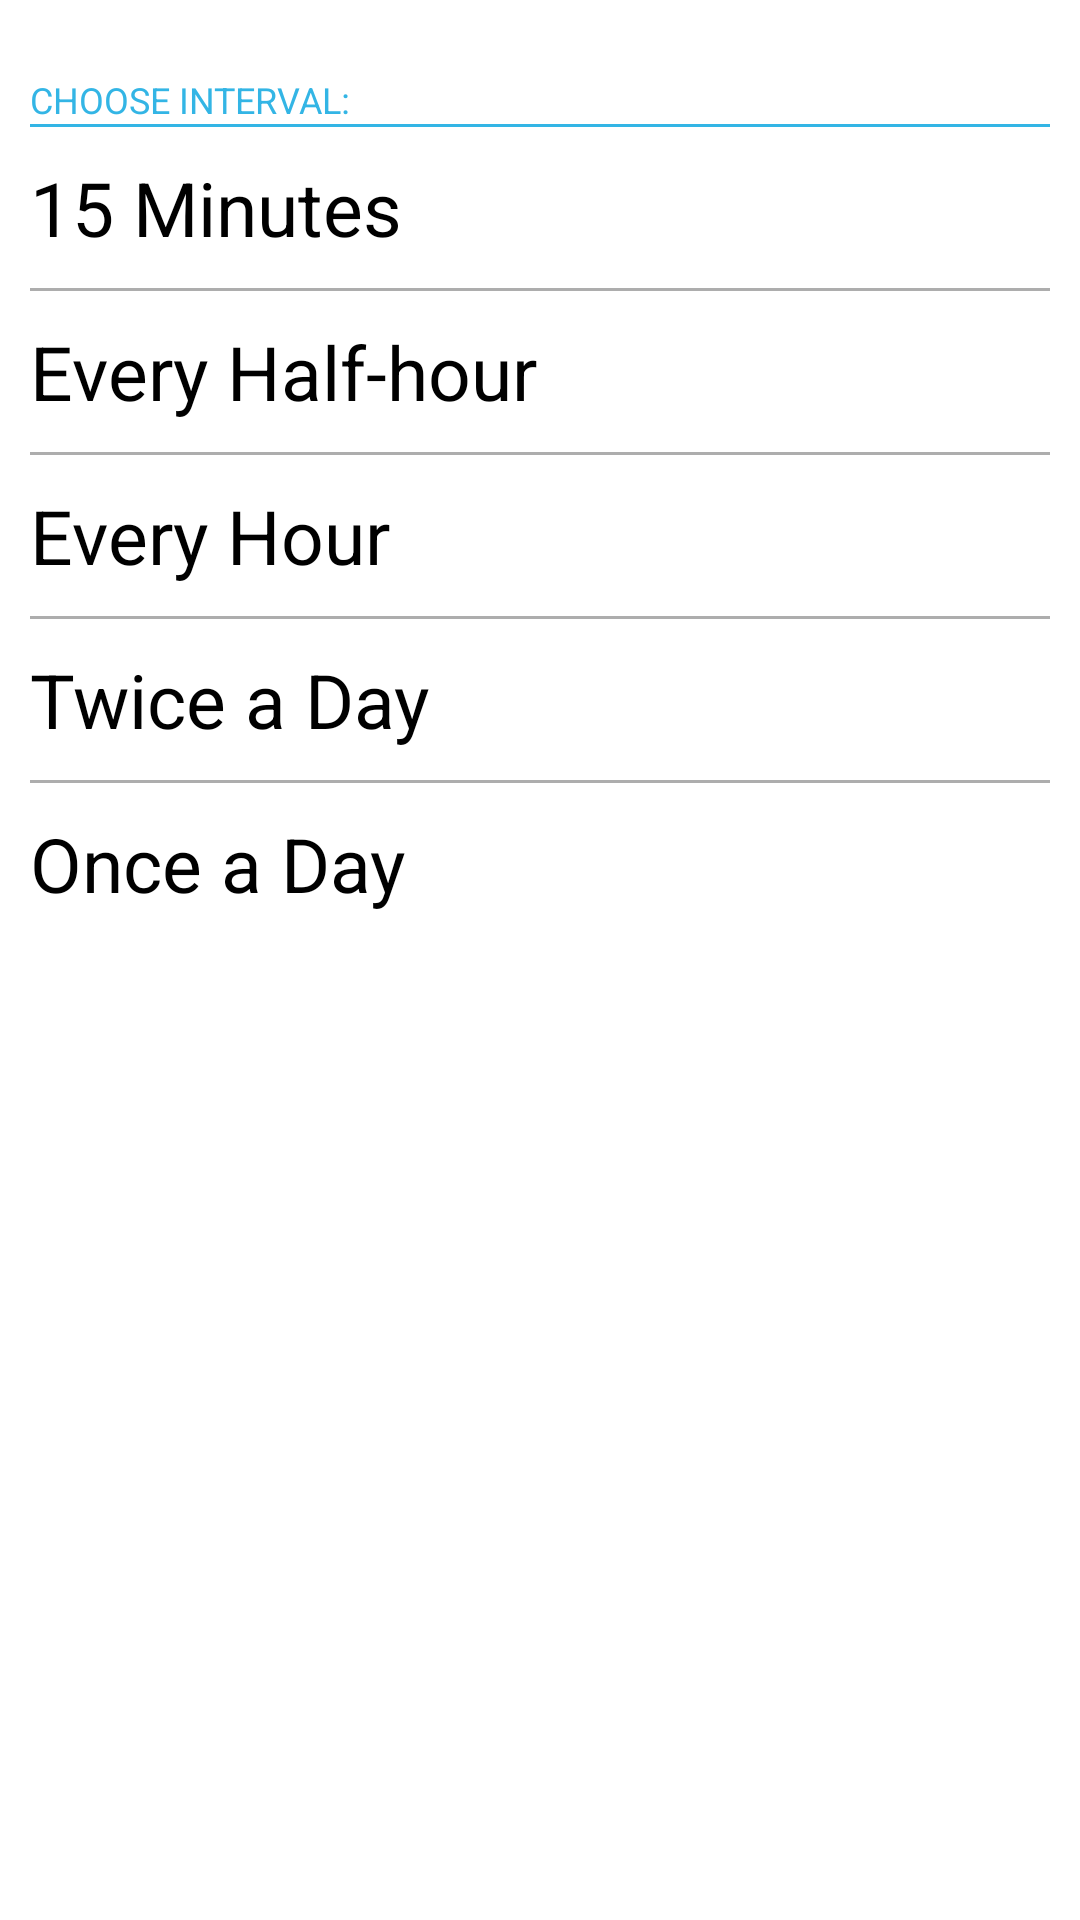

This screen was rendered from an Android layout file. Write that file and the resources it references.
<!-- AndroidManifest.xml: application theme CustomTheme -->
<!-- res/layout/sync_interval.xml -->
<?xml version="1.0" encoding="utf-8"?>
<RadioGroup xmlns:android="http://schemas.android.com/apk/res/android"
    android:id="@+id/interval_group"
    android:layout_width="match_parent"
    android:layout_height="match_parent"
    android:paddingBottom="5dip"
    android:paddingLeft="10dip"
    android:paddingRight="10dip"
    android:paddingTop="5dip" >

    <TextView
        android:layout_width="match_parent"
        android:layout_height="wrap_content"
        android:layout_gravity="center_vertical"
        android:paddingTop="20dip"
        android:text="@string/settings_interval_title"
        android:textColor="#FF33B5E5"
        android:textSize="12dip" />

    <ImageView
        android:layout_width="match_parent"
        android:layout_height="1dip"
        android:paddingLeft="0dip"
        android:paddingRight="0dip"
        android:src="@drawable/solid_holo_blue" />

    

    <RadioButton
        android:id="@+id/interval_15min"
        android:layout_width="match_parent"
        android:layout_height="wrap_content"
        android:paddingBottom="10dip"
        android:paddingTop="10dip"
        android:text="@string/settings_interval_15min"
        android:textSize="25dip" />

    <ImageView
        android:layout_width="match_parent"
        android:layout_height="1dip"
        android:src="@drawable/separator" />

    

    <RadioButton
        android:id="@+id/interval_halfhour"
        android:layout_width="match_parent"
        android:layout_height="wrap_content"
        android:paddingBottom="10dip"
        android:paddingTop="10dip"
        android:text="@string/settings_interval_halfhour"
        android:textSize="25dip" />

    <ImageView
        android:layout_width="match_parent"
        android:layout_height="1dip"
        android:src="@drawable/separator" />

    

    <RadioButton
        android:id="@+id/interval_1hour"
        android:layout_width="match_parent"
        android:layout_height="wrap_content"
        android:paddingBottom="10dip"
        android:paddingTop="10dip"
        android:text="@string/settings_interval_1hour"
        android:textSize="25dip" />

    <ImageView
        android:layout_width="match_parent"
        android:layout_height="1dip"
        android:src="@drawable/separator" />

    

    <RadioButton
        android:id="@+id/interval_halfday"
        android:layout_width="match_parent"
        android:layout_height="wrap_content"
        android:paddingBottom="10dip"
        android:paddingTop="10dip"
        android:text="@string/settings_interval_halfday"
        android:textSize="25dip" />

    <ImageView
        android:layout_width="match_parent"
        android:layout_height="1dip"
        android:src="@drawable/separator" />

    

    <RadioButton
        android:id="@+id/interval_day"
        android:layout_width="match_parent"
        android:layout_height="wrap_content"
        android:paddingBottom="10dip"
        android:paddingTop="10dip"
        android:text="@string/settings_interval_day"
        android:textSize="25dip" />

</RadioGroup>
<!-- resources referenced by this layout -->
<resources>
  <!-- drawable separator (drawable) -->
  <?xml version="1.0" encoding="utf-8"?>
  <shape xmlns:android="http://schemas.android.com/apk/res/android" >
      <solid android:color="#99777777"/>
  </shape>
  <!-- drawable solid_holo_blue (drawable) -->
  <?xml version="1.0" encoding="utf-8"?>
  <shape xmlns:android="http://schemas.android.com/apk/res/android" >
      <solid android:color="#FF33B5E5"/>
  </shape>
  <string name="settings_interval_15min">15 Minutes</string>
  <string name="settings_interval_1hour">Every Hour</string>
  <string name="settings_interval_day">Once a Day</string>
  <string name="settings_interval_halfday">Twice a Day</string>
  <string name="settings_interval_halfhour">Every Half-hour</string>
  <string name="settings_interval_title">CHOOSE INTERVAL:</string>
  <style name="CustomTheme" parent="Theme.Sherlock">
      </style>
</resources>
